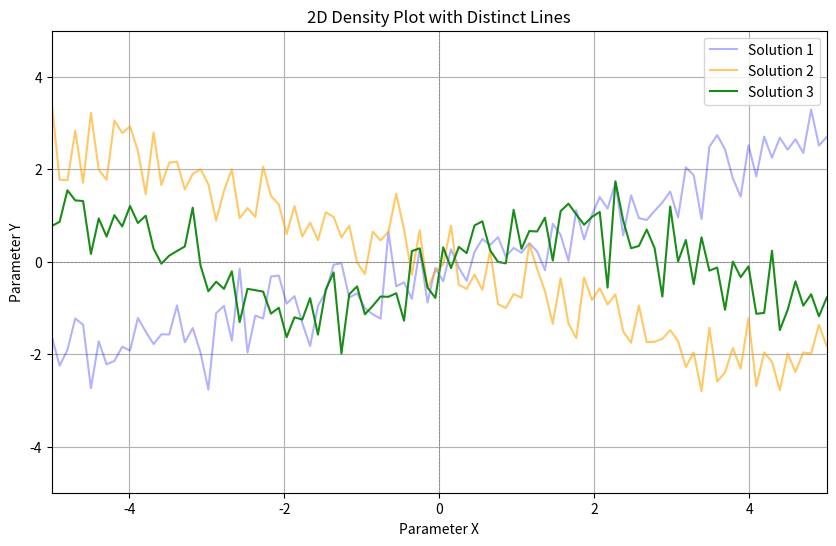

Recreate this plot in Python.

import numpy as np
import matplotlib.pyplot as plt

# Generate sample data
np.random.seed(0)
x = np.linspace(-5, 5, 100)
y1 = 0.5 * x + np.random.normal(scale=0.5, size=x.shape)  # First line
y2 = -0.5 * x + np.random.normal(scale=0.5, size=x.shape)  # Second line
y3 = np.sin(x) + np.random.normal(scale=0.5, size=x.shape)  # Third line

# Define probabilities (alpha values) for each line
probabilities = [0.3, 0.6, 0.9]

# Create the plot
plt.figure(figsize=(10, 6))

# Plot each line with varying opacity
plt.plot(x, y1, alpha=probabilities[0], color='blue', label='Solution 1')
plt.plot(x, y2, alpha=probabilities[1], color='orange', label='Solution 2')
plt.plot(x, y3, alpha=probabilities[2], color='green', label='Solution 3')

# Customize the plot
plt.title('2D Density Plot with Distinct Lines')
plt.xlim([-5, 5])
plt.ylim([-5, 5])
plt.xlabel('Parameter X')
plt.ylabel('Parameter Y')
plt.axhline(0, color='gray', lw=0.5, ls='--')
plt.axvline(0, color='gray', lw=0.5, ls='--')
plt.grid()
plt.legend()
plt.show()
